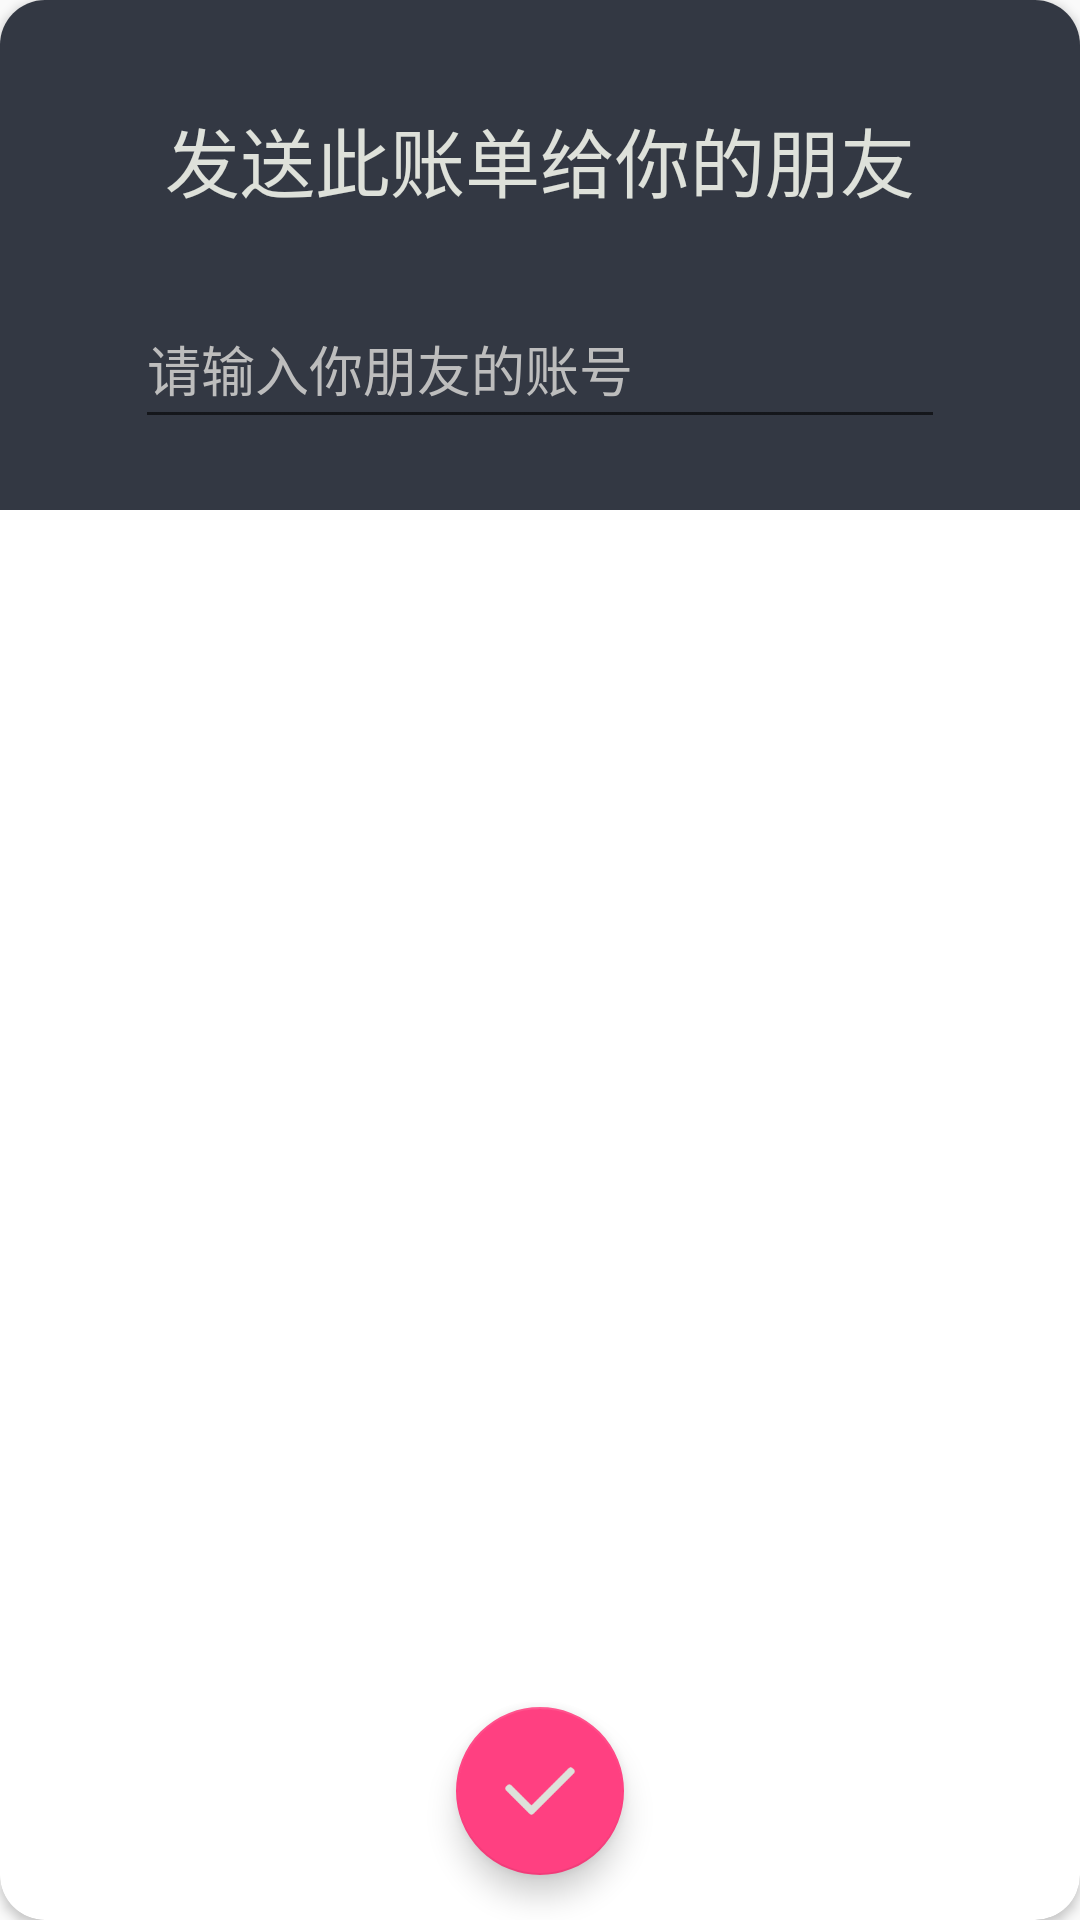

Reconstruct the res/layout file that produces this screen, plus the resources it refers to.
<!-- AndroidManifest.xml: application theme AppTheme -->
<!-- res/layout/post_to_friend_layout.xml -->
<?xml version="1.0" encoding="utf-8"?>
<android.support.v7.widget.CardView
    xmlns:android="http://schemas.android.com/apk/res/android"
    xmlns:app="http://schemas.android.com/apk/res-auto"
    android:id="@+id/wrapper_text_edit"
    android:layout_width="300dp"
    android:layout_height="250dp"
    android:orientation="vertical"
    app:cardCornerRadius="15dp">

    <LinearLayout
        android:layout_width="match_parent"
        android:layout_height="170dp"
        android:background="@color/mainColor"
        android:orientation="vertical">

        <TextView
            android:layout_width="wrap_content"
            android:layout_height="wrap_content"
            android:layout_gravity="center_horizontal"
            android:layout_marginTop="35dp"
            android:text="发送此账单给你的朋友"
            android:textColor="@color/textColor"
            android:textSize="25dp"/>


        <EditText
            android:id="@+id/friend_name"
            android:layout_width="270dp"
            android:layout_height="50dp"
            android:layout_gravity="center"
            android:layout_marginTop="25dp"
            android:hint="请输入你朋友的账号"
            android:textColor="@color/textColor2"
            android:textColorHint="#BDBDBD"
            />


    </LinearLayout>

    <android.support.design.widget.FloatingActionButton
        android:id="@+id/confirmButton"
        android:layout_width="wrap_content"
        android:layout_height="wrap_content"
        android:layout_gravity="center_horizontal|bottom"
        android:layout_marginBottom="15dp"
        android:background="@drawable/material_button"
        android:src="@mipmap/dui"
        android:textSize="18sp"
        />

</android.support.v7.widget.CardView>
<!-- resources referenced by this layout -->
<resources>
  <color name="mainColor">#333843</color>
  <color name="textColor">#DEE1DA</color>
  <color name="textColor2">#EBEDEF</color>
  <!-- drawable material_button (drawable) -->
  <?xml version="1.0" encoding="utf-8"?>
  <selector xmlns:android="http://schemas.android.com/apk/res/android">
  
      
      <item android:state_pressed="true">
          <shape>
              
              <solid android:color="#8AC6D0" />
              
              <corners android:radius="5dp" />
          </shape>
      </item>
      
      <item>
          <shape>
              <solid android:color="#757575" />
              <corners android:radius="5dp" />
          </shape>
      </item>
  </selector>
  <!-- mipmap dui: png bitmap (mipmap-hdpi, 1310 bytes) -->
  <style name="AppTheme" parent="Theme.AppCompat.Light">
          
          <item name="colorPrimary">@color/colorPrimary</item>
          <item name="colorPrimaryDark">@color/colorPrimaryDark</item>
          <item name="colorAccent">@color/colorAccent</item>
          <item name="android:windowContentTransitions">true</item>
          
          <item name="android:windowEnterTransition">@transition/explode</item>
          <item name="android:windowExitTransition">@transition/explode</item>
          
      </style>
  <color name="colorPrimary">#3F51B5</color>
  <color name="colorPrimaryDark">#303F9F</color>
  <color name="colorAccent">#FF4081</color>
</resources>
